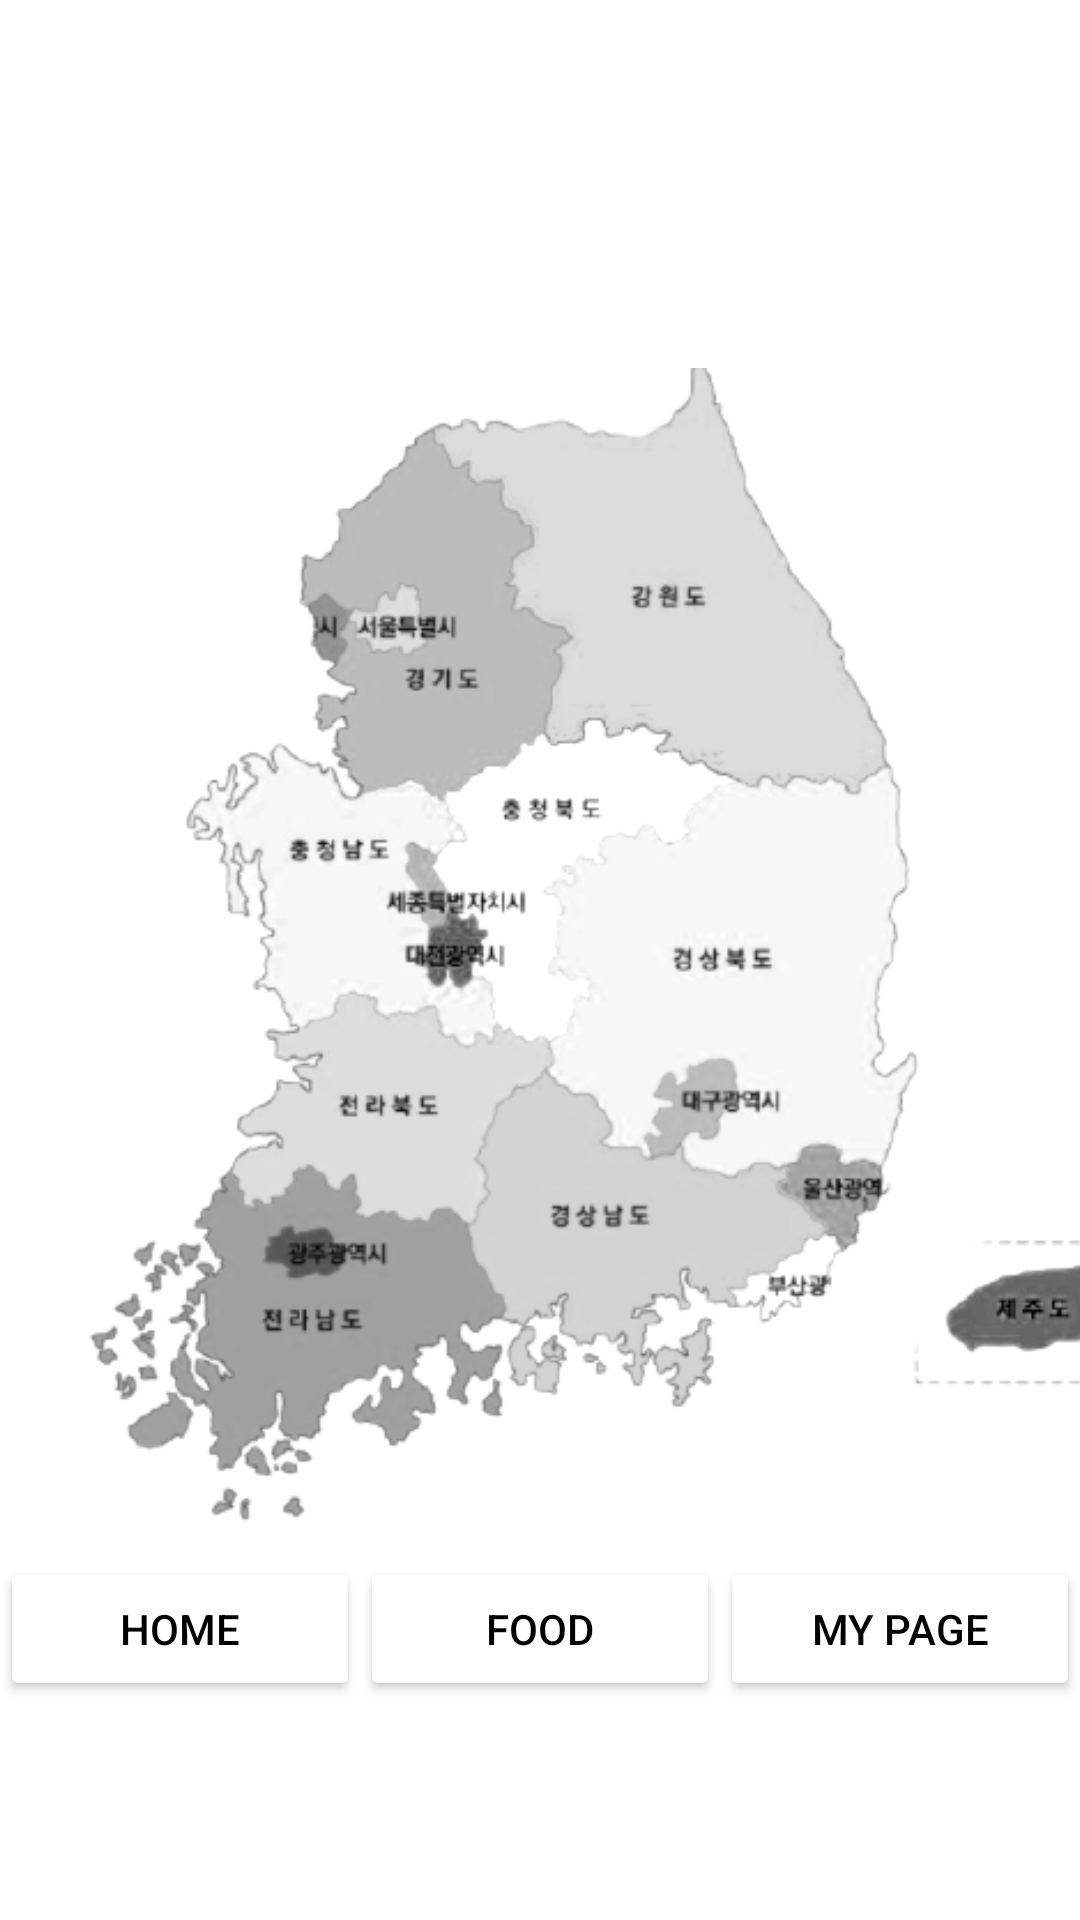

Android layout source for this screen:
<!-- AndroidManifest.xml: application theme Theme.YoYo -->
<!-- res/layout/map.xml -->
<?xml version="1.0" encoding="utf-8"?>
<LinearLayout xmlns:android="http://schemas.android.com/apk/res/android"
    xmlns:app="http://schemas.android.com/apk/res-auto"
    xmlns:tools="http://schemas.android.com/tools"
    android:layout_width="wrap_content"
    android:layout_height="wrap_content"
    tools:context=".MainActivity"
    android:orientation="vertical"
    android:background="@drawable/background">


    <LinearLayout
        android:layout_width="wrap_content"
        android:layout_height="wrap_content"
        android:layout_weight="1">

        <ImageView
            android:layout_width="376dp"
            android:layout_height="396dp"
            android:layout_marginTop="120dp"
            android:layout_marginLeft="20dp"
            android:scaleType="fitCenter"
            android:src="@drawable/map" />
    </LinearLayout>

    <LinearLayout
        android:layout_width="match_parent"
        android:layout_height="wrap_content"
        android:orientation="horizontal"
        android:layout_weight="1">

        <Button
            android:id="@+id/btn1"
            android:layout_width="wrap_content"
            android:layout_height="wrap_content"
            android:layout_marginBottom="70dp"
            android:layout_weight="1"
            android:backgroundTint="#FFFFFF"
            android:text="Home"
            android:textColor="#000000" />

        <Button
            android:id="@+id/btn2"
            android:layout_width="wrap_content"
            android:layout_height="wrap_content"
            android:layout_marginBottom="70dp"
            android:layout_weight="1"
            android:backgroundTint="#FFFFFF"
            android:text="Food"
            android:textColor="#000000" />


        <Button
            android:id="@+id/btn3"
            android:layout_width="wrap_content"
            android:layout_height="wrap_content"
            android:layout_marginBottom="70dp"
            android:layout_weight="1"
            android:backgroundTint="#FFFFFF"
            android:text="My Page"
            android:textColor="#000000" />
    </LinearLayout>

</LinearLayout>
<!-- resources referenced by this layout -->
<resources>
  <!-- drawable map: png bitmap (drawable-v24, 111962 bytes) -->
  <style name="Theme.YoYo" parent="Theme.MaterialComponents.DayNight.DarkActionBar">
          
          <item name="colorPrimary">@color/purple_500</item>
          <item name="colorPrimaryVariant">@color/purple_700</item>
          <item name="colorOnPrimary">@color/white</item>
          
          <item name="colorSecondary">@color/teal_200</item>
          <item name="colorSecondaryVariant">@color/teal_700</item>
          <item name="colorOnSecondary">@color/black</item>
          
          <item name="android:statusBarColor" tools:targetApi="l">?attr/colorPrimaryVariant</item>
          
      </style>
  <!-- not gathered from this repository: default colours our renderer supplied (Android Studio template values) -->
  <color name="purple_500">#FF6200EE</color>
  <color name="purple_700">#FF3700B3</color>
  <color name="teal_200">#FF03DAC5</color>
  <color name="teal_700">#FF018786</color>
  <color name="black">#FF000000</color>
  <color name="white">#FFFFFFFF</color>
</resources>
